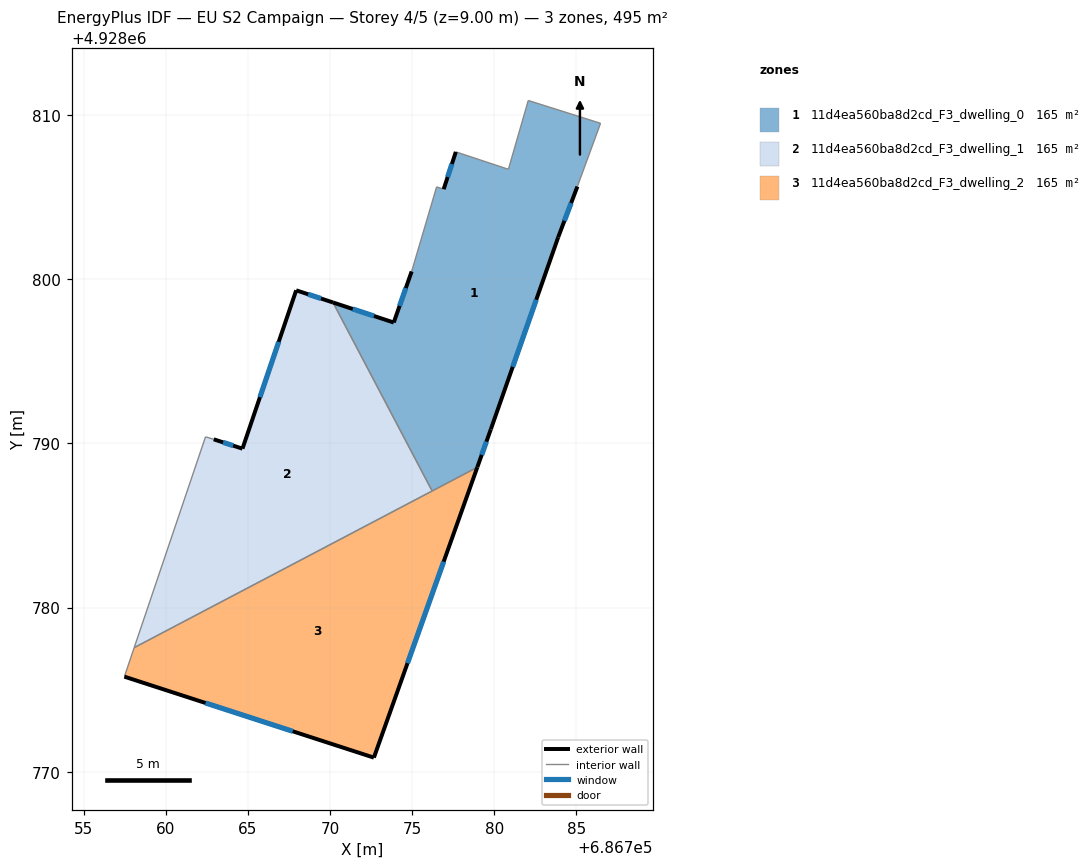
=== STOREY PLAN SPEC (per zone: floor XY polygon, exterior-wall plan segments, windows/doors) ===
zone 1: 11d4ea560ba8d2cd_F3_dwelling_0  (165.0 m²)
  floor: (686778.97, 4928788.55) (686779.79, 4928790.86) (686783.89, 4928802.55) (686785.06, 4928805.64) (686786.47, 4928809.49) (686782.07, 4928810.88) (686780.86, 4928806.69) (686777.66, 4928807.75) (686776.92, 4928805.48) (686776.49, 4928805.62) (686774.97, 4928800.47) (686773.88, 4928797.36) (686770.18, 4928798.58) (686776.22, 4928787.10)
  exterior wall: (686770.18, 4928798.58) – (686773.88, 4928797.36)  [3.9 m]
    window: (686771.38, 4928798.18) – (686772.68, 4928797.76)  [1.4 m²]
  exterior wall: (686773.88, 4928797.36) – (686774.97, 4928800.47)  [3.3 m]
    window: (686774.23, 4928798.37) – (686774.62, 4928799.46)  [1.2 m²]
  exterior wall: (686776.92, 4928805.48) – (686777.66, 4928807.75)  [2.4 m]
    window: (686777.16, 4928806.22) – (686777.42, 4928807.01)  [0.9 m²]
  exterior wall: (686785.06, 4928805.64) – (686783.89, 4928802.55)  [3.3 m]
    window: (686784.68, 4928804.63) – (686784.27, 4928803.55)  [1.2 m²]
  exterior wall: (686783.89, 4928802.55) – (686779.79, 4928790.86)  [12.4 m]
    window: (686782.56, 4928798.75) – (686781.12, 4928794.66)  [4.5 m²]
  exterior wall: (686779.79, 4928790.86) – (686778.97, 4928788.55)  [2.5 m]
    window: (686779.52, 4928790.11) – (686779.23, 4928789.30)  [0.9 m²]
  interior walls: 8
zone 2: 11d4ea560ba8d2cd_F3_dwelling_1  (165.0 m²)
  floor: (686776.22, 4928787.10) (686770.18, 4928798.58) (686767.94, 4928799.32) (686764.67, 4928789.68) (686762.92, 4928790.25) (686762.42, 4928790.40) (686758.08, 4928777.56)
  exterior wall: (686762.92, 4928790.25) – (686764.67, 4928789.68)  [1.8 m]
    window: (686763.49, 4928790.06) – (686764.10, 4928789.86)  [0.7 m²]
  exterior wall: (686764.67, 4928789.68) – (686767.94, 4928799.32)  [10.2 m]
    window: (686765.73, 4928792.81) – (686766.88, 4928796.18)  [3.7 m²]
  exterior wall: (686767.94, 4928799.32) – (686770.18, 4928798.58)  [2.4 m]
    window: (686768.67, 4928799.08) – (686769.45, 4928798.82)  [0.9 m²]
  interior walls: 4
zone 3: 11d4ea560ba8d2cd_F3_dwelling_2  (165.0 m²)
  floor: (686772.67, 4928770.87) (686778.97, 4928788.55) (686758.08, 4928777.56) (686757.48, 4928775.80)
  exterior wall: (686778.97, 4928788.55) – (686772.67, 4928770.87)  [18.8 m]
    window: (686776.92, 4928782.80) – (686774.72, 4928776.62)  [6.9 m²]
  exterior wall: (686772.67, 4928770.87) – (686757.48, 4928775.80)  [16.0 m]
    window: (686767.73, 4928772.47) – (686762.42, 4928774.20)  [5.9 m²]
  interior walls: 3

=== DERIVED (storey summary) ===
Building: EU S2 Campaign
Storey: 4 of 5  (floor level z = 9.00 m)
Storey gross floor area: 494.9 m²
Zones on this storey: 3
  - 11d4ea560ba8d2cd_F3_dwelling_0: floor 165.0 m²; exterior wall 27.7 m (83.2 m²); 6 window(s) 10.2 m²; WWR 12.2%
  - 11d4ea560ba8d2cd_F3_dwelling_1: floor 165.0 m²; exterior wall 14.4 m (43.1 m²); 3 window(s) 5.3 m²; WWR 12.2%
  - 11d4ea560ba8d2cd_F3_dwelling_2: floor 165.0 m²; exterior wall 34.7 m (104.2 m²); 2 window(s) 12.7 m²; WWR 12.2%
Zone adjacency (shared interzone walls):
  - 11d4ea560ba8d2cd_F3_dwelling_0 ↔ 11d4ea560ba8d2cd_F3_dwelling_1
  - 11d4ea560ba8d2cd_F3_dwelling_0 ↔ 11d4ea560ba8d2cd_F3_dwelling_2
  - 11d4ea560ba8d2cd_F3_dwelling_1 ↔ 11d4ea560ba8d2cd_F3_dwelling_2